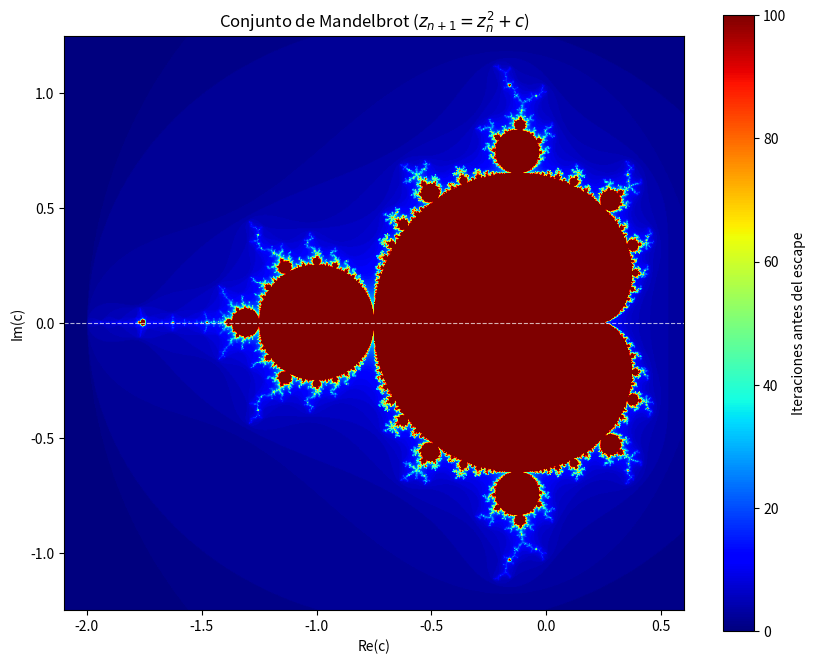

Reproduce this figure in Python.
#!/usr/bin/env python3
# -*- coding: utf-8 -*-
"""
Created on Sat Sep  5 01:56:23 2026

@author: ejaicer
"""
##########33 Modulos
import numpy as np
import matplotlib.pyplot as plt


################## Iteraciones
def itman(c, max_iter):
    z = 0.0j
    for i in range(max_iter):
        z = z**2 + c
        if np.abs(z) > 2.0:
            return i
    return max_iter


#############  Mapa complejo para generar el grafo de mandelbrot
def mandelbrot(xmin, xmax, ymin, ymax, w, h, max_iter):
    
    r1 = np.linspace(xmin, xmax, w)
    r2 = np.linspace(ymin, ymax, h)
    image = np.empty((h, w))
    
    for i in range(h):
        for j in range(w):
            c = r1[j] + 1j*r2[i]
            image[i, j] = itman(c, max_iter)
    return image


########### Parámetros 
xmin, xmax = -2.1, 0.6 #### eje Real
ymin, ymax = -1.25, 1.25 ### eje complejo
w, h = 800, 800 ####resolución mapa
max_iter = 100  

####################
data = mandelbrot(xmin, xmax, ymin, ymax, w, h, max_iter)

################grafica

plt.figure(figsize=(10, 8))
plt.imshow(data, extent=[xmin, xmax, ymin, ymax], cmap='jet')
plt.axhline(0, color='white', linestyle='--', linewidth=0.8, alpha=0.7)
plt.colorbar(label = 'Iteraciones antes del escape')
plt.title("Conjunto de Mandelbrot ($z_{n+1} = z_n^2 + c$)")
plt.xlabel("Re(c)")
plt.ylabel("Im(c)")
plt.savefig('Mandelbrot.png')
plt.show()
